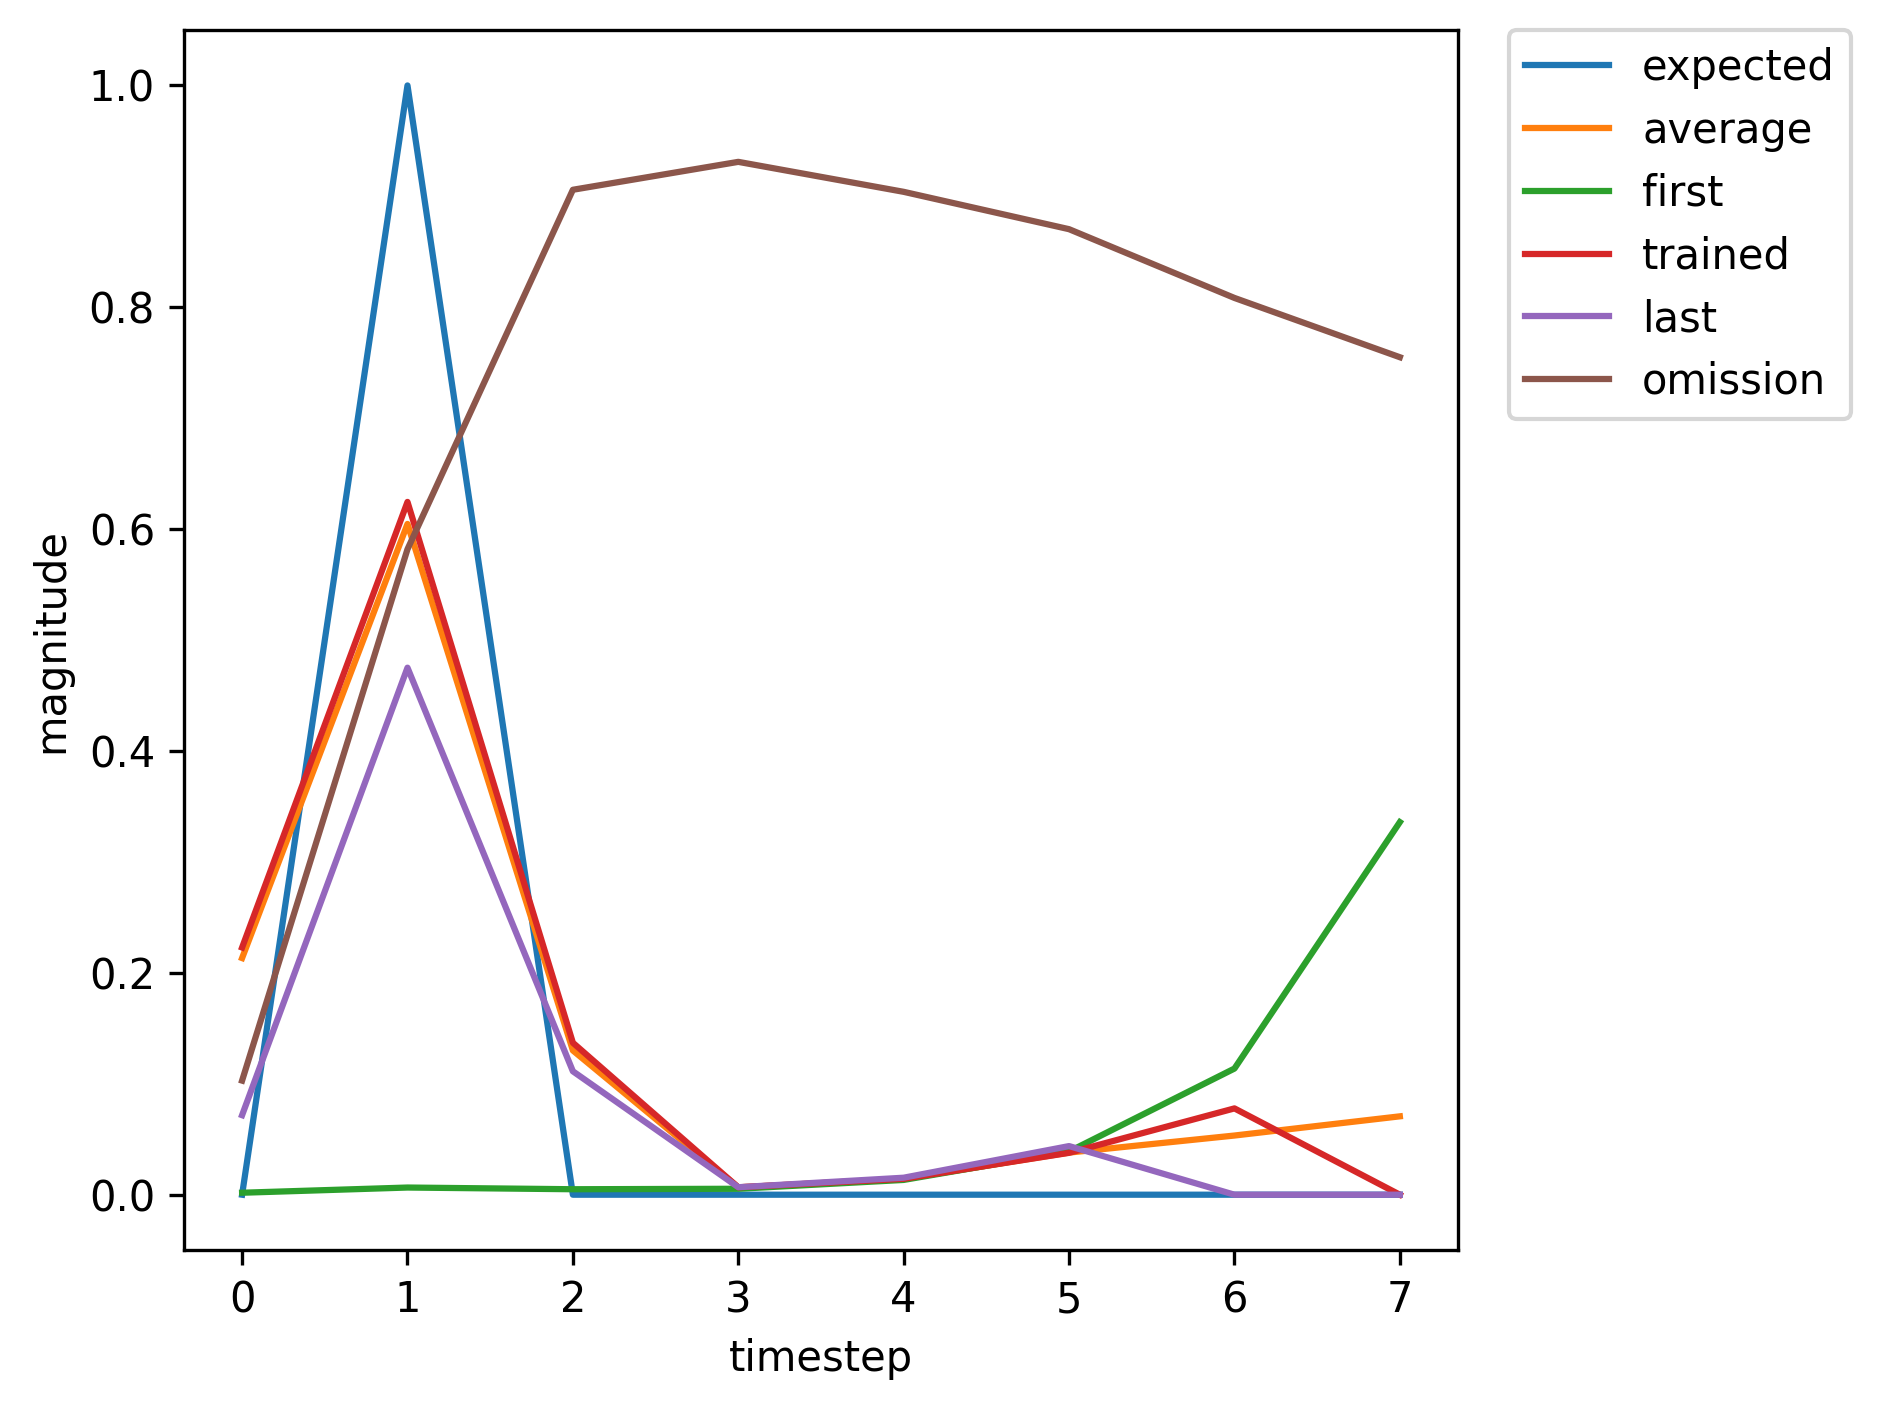

Source data for this figure (header and first rows):
, input, expected_output, network_output
0, 1, 0, 0.001774
1, 2, 1, 0.006461
2, 0, 0, 0.004932
3, 0, 0, 0.005347
4, 0, 0, 0.01332
5, 0, 0, 0.03892
6, 0, 0, 0.1137
7, 0, 0, 0.3359
8, 1, 0, 0.548
9, 2, 1, 0.8267
10, 0, 0, 0.1625
11, 0, 0, 0.006729
12, 0, 0, 0.01269
13, 0, 0, 0.0294
14, 0, 0, 0.04667
15, 1, 0, 0.1051
16, 2, 1, 0.401
17, 0, 0, 0.1025
18, 0, 0, 0.006161
19, 0, 0, 0.0142
20, 0, 0, 0.0386
21, 0, 0, 0.09275
22, 0, 0, 0.2635
23, 1, 0, 0.4271
24, 2, 1, 0.7814
25, 0, 0, 0.1521
26, 0, 0, 0.006659
27, 0, 0, 0.01286
28, 0, 0, 0.03122
29, 0, 0, 0.05225
30, 0, 0, 0.1265
31, 1, 0, 0.1862
32, 2, 1, 0.5925
33, 0, 0, 0.1205
34, 0, 0, 0.00635
35, 0, 0, 0.0134
36, 0, 0, 0.03534
37, 0, 0, 0.07091
38, 1, 0, 0.1958
39, 2, 1, 0.5871
40, 0, 0, 0.132
41, 0, 0, 0.006594
42, 0, 0, 0.01438
43, 0, 0, 0.03819
44, 0, 0, 0.08121
45, 1, 0, 0.2228
46, 2, 1, 0.6246
47, 0, 0, 0.137
48, 0, 0, 0.006665
49, 0, 0, 0.01432
50, 0, 0, 0.03774
51, 0, 0, 0.07781
52, 1, 0, 0.2112
53, 2, 1, 0.6078
54, 0, 0, 0.1343
55, 0, 0, 0.006618
56, 0, 0, 0.0143
57, 0, 0, 0.03778
58, 0, 0, 0.07881
59, 1, 0, 0.2149
... 309 more rows
